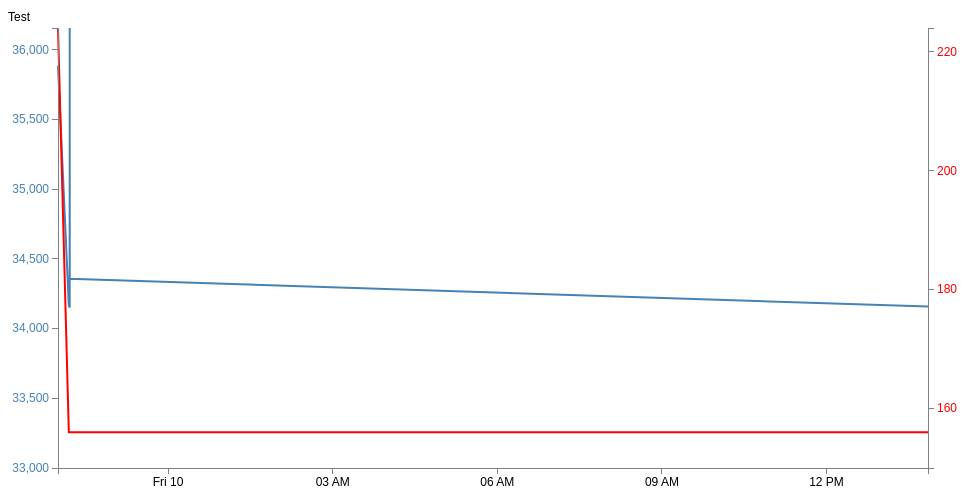
D3 v3 page, settled after 360 driven frames (6 s of simulated time); the page loaded 1 data file(s).


    var label = d3.select(".label");
    var margin = { top: 30, right: 40, bottom: 30, left: 50 },
      width = 960 - margin.left - margin.right,
      height = 500 - margin.top - margin.bottom;

    var parseDate = d3.time.format("%Y-%m-%dT%H:%M:%S.%L").parse;

    var x = d3.time.scale().range([0, width]);
    var y0 = d3.scale.linear().range([height, 0]);
    var y1 = d3.scale.linear().range([height, 0]);

    var xAxis = d3.svg.axis().scale(x).orient("bottom").ticks(5);

    var yAxisLeft = d3.svg.axis().scale(y0).orient("left").ticks(5);

    var yAxisRight = d3.svg.axis().scale(y1).orient("right").ticks(5);

    var valueline = d3.svg
      .line()
      .x(function (d) {
        return x(d.time);
      })
      .y(function (d) {
        return y0(d.price);
      });

    var valueline2 = d3.svg
      .line()
      .x(function (d) {
        return x(d.time);
      })
      .y(function (d) {
        return y1(d.quantity);
      });

    var svg = d3
      .select("body")
      .append("svg")
      .attr("width", width + margin.left + margin.right)
      .attr("height", height + margin.top + margin.bottom)
      .append("g")
      .attr("transform", "translate(" + margin.left + "," + margin.top + ")");

    // Get the data
    d3.json("data.json", function (error, data) {
      data.forEach(function (d) {
        console.log(parseDate(d.time));
        d.time = parseDate(d.time);
        d.price = +d.price;
        d.quantity = +d.quantity;
      });

      // Scale the range of the data
      x.domain(
        d3.extent(data, function (d) {
          return d.time;
        })
      );
      y0.domain([
        33000,
        d3.max(data, function (d) {
          return Math.max(d.price);
        }),
      ]);
      y1.domain([
        150,
        d3.max(data, function (d) {
          return Math.max(d.quantity);
        }),
      ]);

      svg
        .append("path") // Add the valueline path.
        .attr("d", valueline(data));

      svg
        .append("path") // Add the valueline2 path.
        .style("stroke", "red")
        .attr("d", valueline2(data));

      svg
        .append("g") // Add the X Axis
        .attr("class", "x axis")
        .attr("transform", "translate(0," + height + ")")
        .call(xAxis);

      svg
        .append("g")
        .attr("class", "y axis")
        .style("fill", "steelblue")
        .call(yAxisLeft);

      svg
        .append("g")
        .attr("class", "y axis")
        .attr("transform", "translate(" + width + " ,0)")
        .style("fill", "red")
        .call(yAxisRight);
    });
  

### data: data.json
[
 {
  "time": "2020-04-09T21:59:37.640",
  "price": 35887.0,
  "quantity": 224.0
 },
 {
  "time": "2020-04-09T22:11:28.458",
  "price": 34167.0,
  "quantity": 156.0
 },
 {
  "time": "2020-04-09T22:12:23.966",
  "price": 34151.0,
  "quantity": 156.0
 },
 {
  "time": "2020-04-09T22:12:24.293",
  "price": 36157.0,
  "quantity": 156.0
 },
 {
  "time": "2020-04-09T22:12:28.950",
  "price": 34357.0,
  "quantity": 156.0
 },
 {
  "time": "2020-04-10T13:50:59.881",
  "price": 34159.0,
  "quantity": 156.0
 }
]